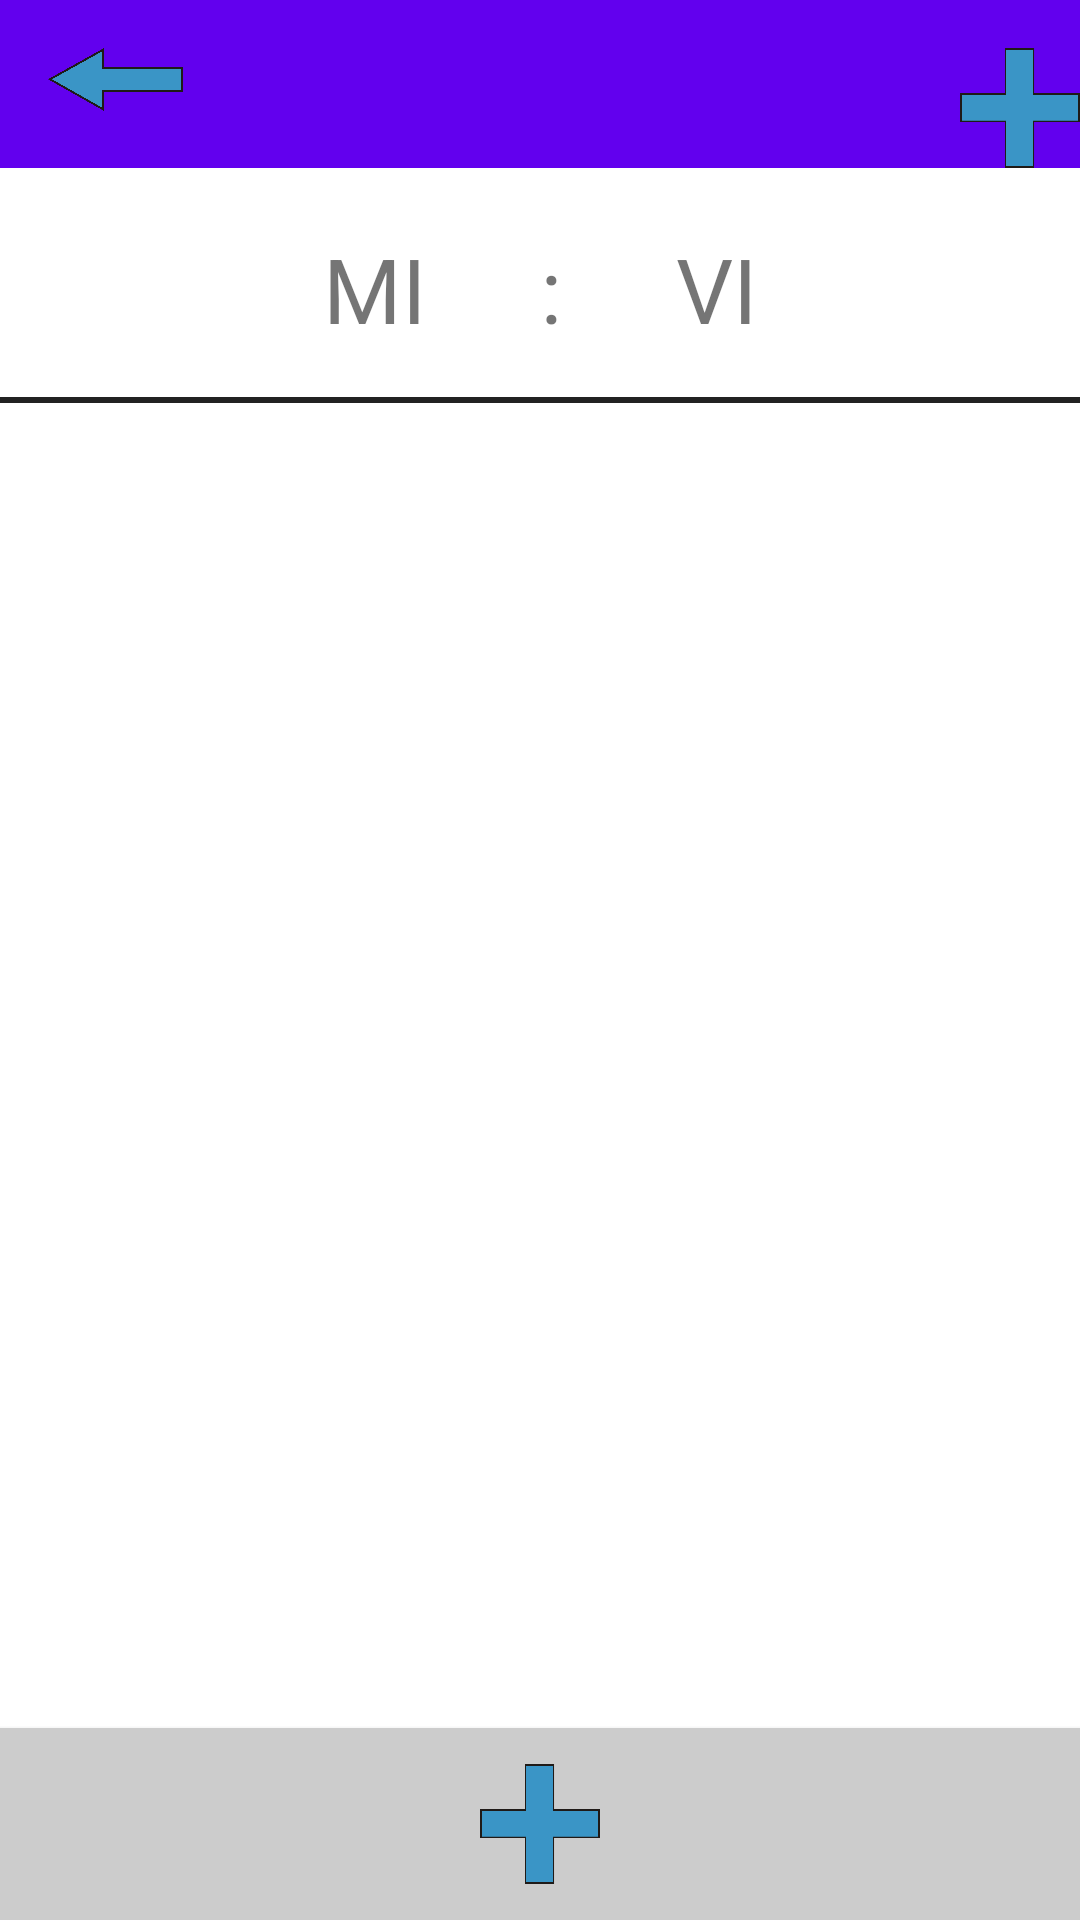

Here is an Android app screen rendered from its layout file. Give the layout XML and the strings, colors and styles it references.
<!-- AndroidManifest.xml: application theme AppTheme -->
<!-- res/layout/activity_main.xml -->
<?xml version="1.0" encoding="utf-8"?>
<androidx.constraintlayout.widget.ConstraintLayout xmlns:android="http://schemas.android.com/apk/res/android"
    xmlns:app="http://schemas.android.com/apk/res-auto"
    xmlns:tools="http://schemas.android.com/tools"
    android:layout_width="match_parent"
    android:layout_height="match_parent"
    tools:context=".MainActivity">

    <androidx.appcompat.widget.Toolbar
        android:id="@+id/toolbar"
        android:layout_width="match_parent"
        android:layout_height="wrap_content"
        android:background="?attr/colorPrimary"
        android:minHeight="?attr/actionBarSize"
        android:theme="?attr/actionBarTheme"
        app:layout_constraintEnd_toEndOf="parent"
        app:layout_constraintStart_toStartOf="parent"
        app:layout_constraintTop_toTopOf="parent" />

    <ImageView
        android:id="@+id/img_natrag"
        android:layout_width="wrap_content"
        android:layout_height="wrap_content"
        android:layout_marginStart="16dp"
        android:layout_marginTop="16dp"
        android:src="@drawable/ic_arrow"
        app:layout_constraintStart_toStartOf="parent"
        app:layout_constraintTop_toTopOf="parent" />

    <ImageView
        android:id="@+id/img_postavke"
        android:layout_width="wrap_content"
        android:layout_height="wrap_content"
        android:layout_marginStart="16dp"
        android:layout_marginTop="16dp"
        android:src="@drawable/ic_blue_plus"
        app:layout_constraintEnd_toEndOf="parent"
        app:layout_constraintTop_toTopOf="parent" />

    <TextView
        android:id="@+id/tv_mi_rezultat"
        android:layout_width="wrap_content"
        android:layout_height="wrap_content"
        android:layout_marginStart="64dp"
        android:layout_marginTop="16dp"
        android:layout_marginEnd="16dp"
        android:background="@drawable/rezultat"
        android:text=""
        android:textSize="40sp"
        app:layout_constraintEnd_toStartOf="@id/text_mi"
        app:layout_constraintStart_toStartOf="parent"
        app:layout_constraintTop_toBottomOf="@id/toolbar" />

    <TextView
        android:id="@+id/text_mi"
        android:layout_width="wrap_content"
        android:layout_height="wrap_content"
        android:layout_marginStart="16dp"
        android:layout_marginTop="20dp"
        android:layout_marginEnd="16dp"
        android:text="@string/mi"
        android:textSize="30sp"
        app:layout_constraintEnd_toStartOf="@id/text_dvotocka"
        app:layout_constraintStart_toEndOf="@id/tv_mi_rezultat"
        app:layout_constraintTop_toBottomOf="@id/toolbar" />

    <TextView
        android:id="@+id/text_dvotocka"
        android:layout_width="wrap_content"
        android:layout_height="wrap_content"
        android:layout_marginStart="16dp"
        android:layout_marginTop="20dp"
        android:layout_marginEnd="16dp"
        android:text="@string/dvotocka"
        android:textSize="30sp"
        app:layout_constraintEnd_toStartOf="@id/text_vi"
        app:layout_constraintStart_toEndOf="@id/text_mi"
        app:layout_constraintTop_toBottomOf="@id/toolbar" />

    <TextView
        android:id="@+id/text_vi"
        android:layout_width="wrap_content"
        android:layout_height="wrap_content"
        android:layout_marginStart="16dp"
        android:layout_marginTop="20dp"
        android:layout_marginEnd="16dp"
        android:text="@string/vi"
        android:textSize="30sp"
        app:layout_constraintEnd_toStartOf="@id/tv_vi_rezultat"
        app:layout_constraintStart_toEndOf="@id/text_dvotocka"
        app:layout_constraintTop_toBottomOf="@id/toolbar" />

    <TextView
        android:id="@+id/tv_vi_rezultat"
        android:layout_width="wrap_content"
        android:layout_height="wrap_content"
        android:layout_marginStart="16dp"
        android:layout_marginTop="16dp"
        android:layout_marginEnd="64dp"
        android:background="@drawable/rezultat"
        android:text=""
        android:textSize="40sp"
        app:layout_constraintEnd_toEndOf="parent"
        app:layout_constraintStart_toEndOf="@id/text_vi"
        app:layout_constraintTop_toBottomOf="@id/toolbar" />

    <View
        android:id="@+id/crta"
        android:layout_width="match_parent"
        android:layout_height="2dp"
        android:layout_marginTop="16dp"
        android:background="#222222"
        app:layout_constraintTop_toBottomOf="@id/text_dvotocka" />

    <LinearLayout
        android:layout_width="0dp"
        android:layout_height="0dp"
        app:layout_constraintTop_toBottomOf="@id/crta"
        app:layout_constraintBottom_toTopOf="@id/btn_novi_upis"
        app:layout_constraintStart_toStartOf="parent"
        app:layout_constraintEnd_toEndOf="parent">

        <androidx.recyclerview.widget.RecyclerView
            android:id="@+id/recycler_rezultati"
            android:layout_width="match_parent"
            android:layout_height="match_parent"
            android:scrollbars="vertical"/>

    </LinearLayout>

    <Button
        android:id="@+id/btn_novi_upis"
        android:layout_width="match_parent"
        android:layout_height="64dp"
        android:background="@drawable/btn_novi_upis"
        android:drawableTop="@drawable/ic_blue_plus"
        android:paddingTop="12dp"
        app:layout_constraintBottom_toBottomOf="parent"
        app:layout_constraintEnd_toEndOf="parent"
        app:layout_constraintStart_toStartOf="parent" />


</androidx.constraintlayout.widget.ConstraintLayout>
<!-- resources referenced by this layout -->
<resources>
  <!-- drawable btn_novi_upis (drawable) -->
  <?xml version="1.0" encoding="utf-8"?>
  <shape
      xmlns:android="http://schemas.android.com/apk/res/android">
      <stroke
          android:width="0dp"
          android:color="#505050"/>
      <corners
          android:radius="0dp" />
  
      <padding
          android:left="1dp"
          android:right="1dp"
          android:top="1dp"
          android:bottom="1dp"/>
  
      <solid android:color="#cccccc"/>
  
  </shape>
  <!-- drawable ic_arrow (drawable) -->
  <?xml version="1.0" encoding="utf-8"?>
  <layer-list xmlns:android="http://schemas.android.com/apk/res/android">
  
      <item
          android:drawable="@drawable/arrow"
          android:width="45dp"
          android:height="21dp"
          />
  
  </layer-list>
  <!-- drawable ic_blue_plus (drawable) -->
  <?xml version="1.0" encoding="utf-8"?>
  <layer-list xmlns:android="http://schemas.android.com/apk/res/android">
  
  <item
      android:drawable="@drawable/blue_plus"
      android:width="40dp"
      android:height="40dp"
      />
  
  </layer-list>
  <!-- drawable rezultat (drawable) -->
  <?xml version="1.0" encoding="utf-8"?>
  <shape
      xmlns:android="http://schemas.android.com/apk/res/android">
      <stroke
          android:width="0dp"
          android:color="#505050"/>
      <corners
          android:radius="3dp" />
  
      <padding
          android:top="0dp"
          android:bottom="0dp"/>
  
      <solid android:color="@color/colorPrimaryDark"/>
  
  </shape>
  <string name="dvotocka">:</string>
  <string name="mi">MI</string>
  <string name="vi">VI</string>
  <!-- drawable arrow: png bitmap (drawable, 24503 bytes) -->
  <!-- drawable blue_plus: png bitmap (drawable, 21628 bytes) -->
  <color name="colorPrimaryDark">#29434e</color>
</resources>
